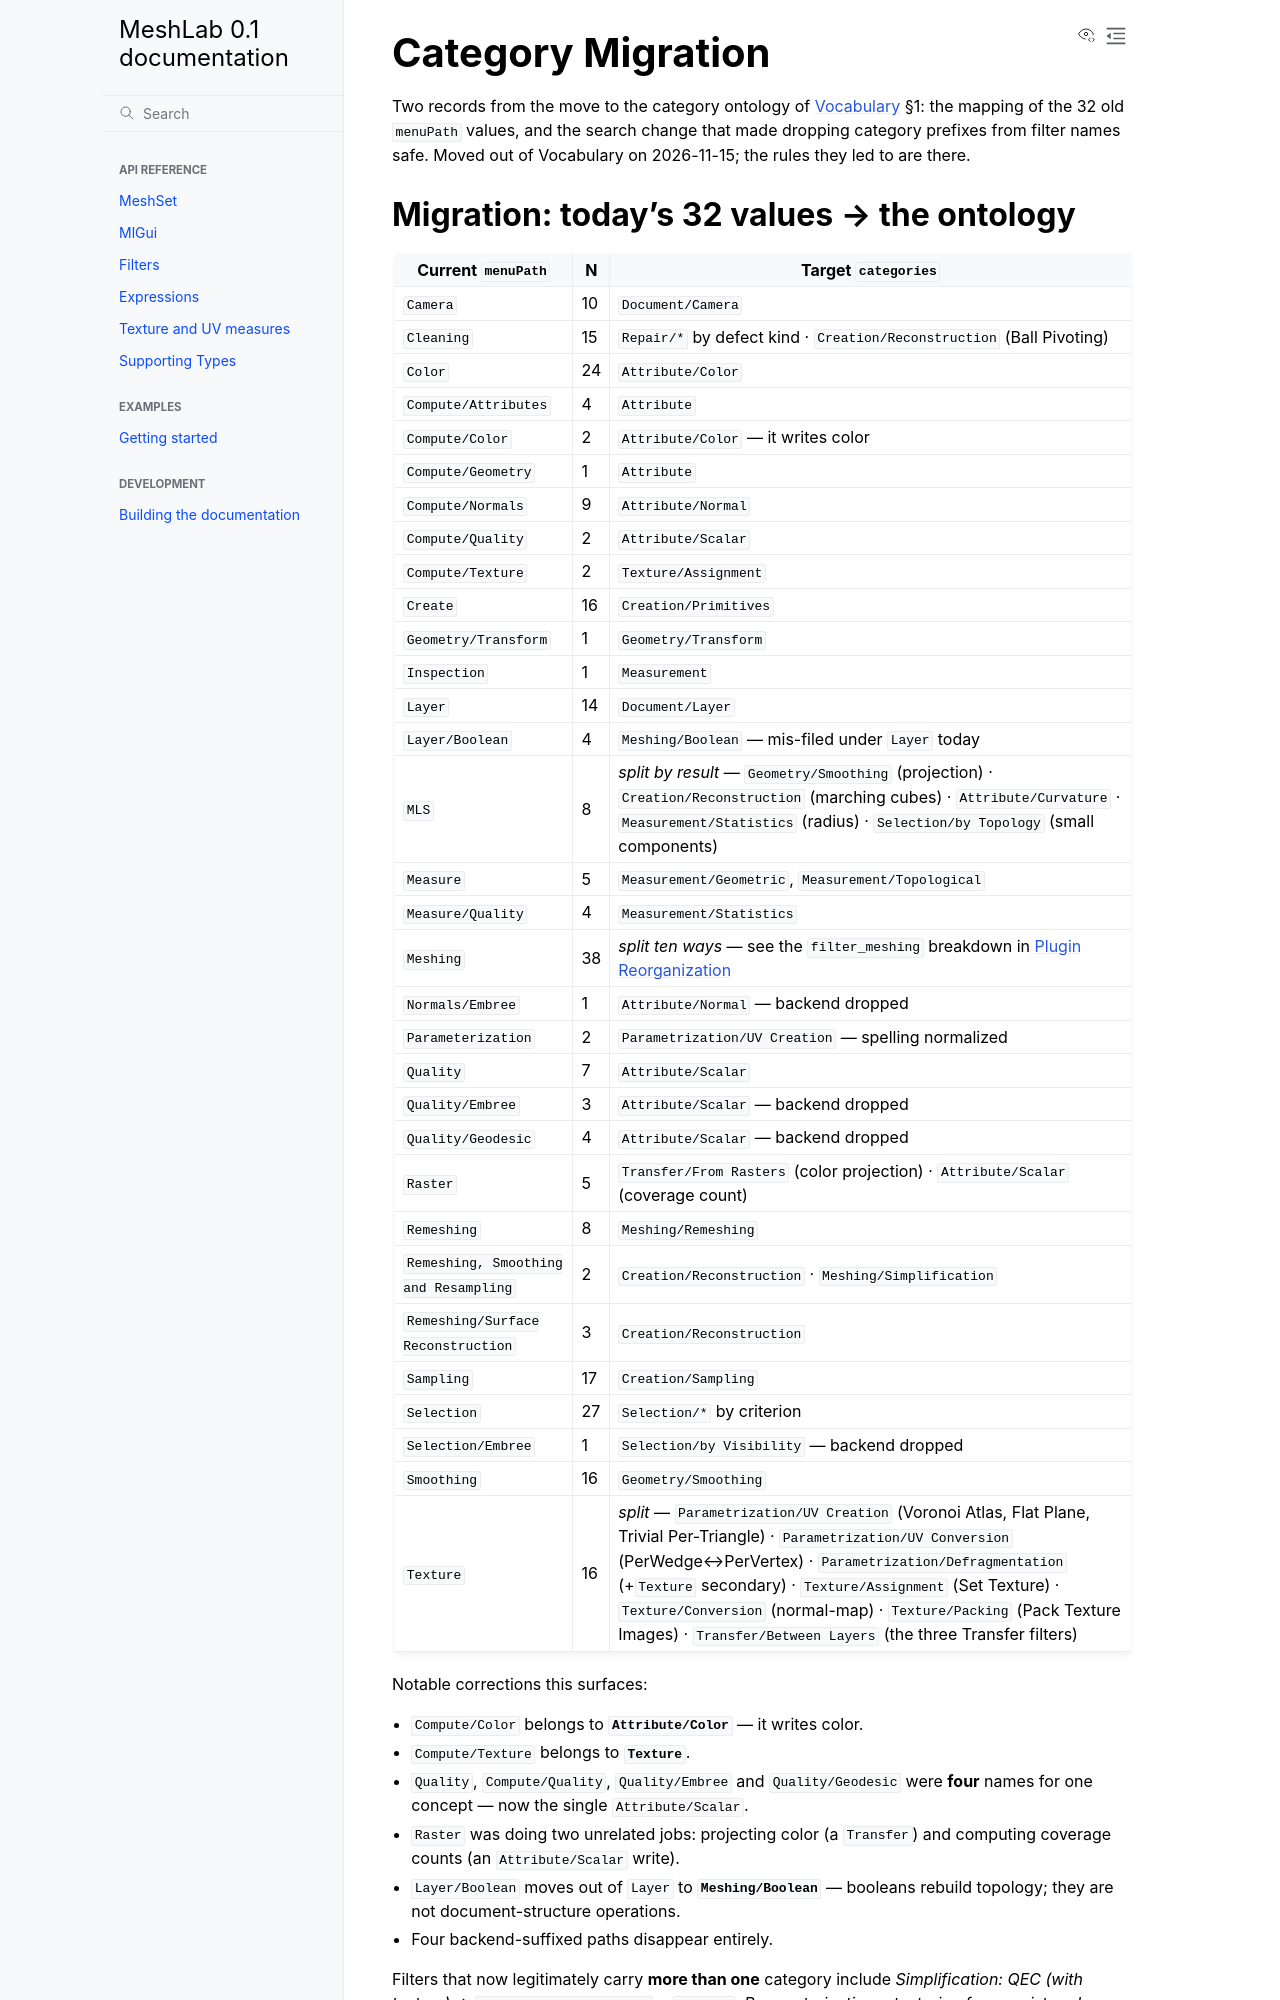

repository: cnr-isti-vclab/meshlab2 · page: nightly/design/history/category_migration.html · generator: sphinx

# Category Migration

Two records from the move to the category ontology of [Vocabulary](../vocabulary.md) §1: the mapping of the 32 old `menuPath` values, and the search change that made dropping category prefixes from filter names safe. Moved out of Vocabulary on 2026-11-15; the rules they led to are there.
